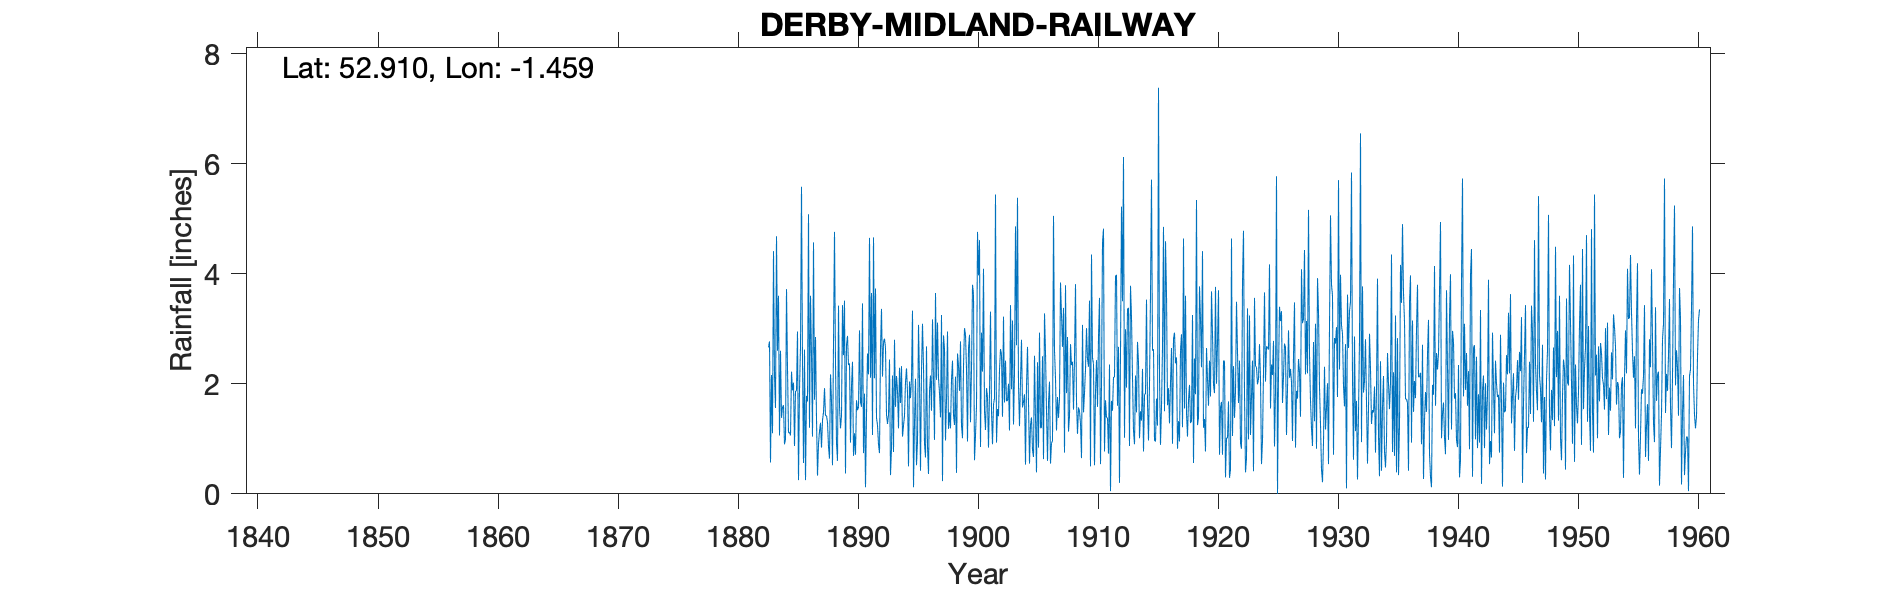

The file beside this chart, header and first rows:
DERBY MIDLAND RAILWAY, , , , , , , , , , , , , , , , , , , , , , , 
Grid ref, SK365349, Long, -1.459, Lat, 52.91, Elevation, 156, feet, , , , , , , , , , , , , , , 
Station no, 2659, , , , , , , , , , , , , , , , , , , , , , 
, 1880, 1881, 1882, 1883, 1884, 1885, 1886, 1887, 1888, 1889, 1890, 1891, 1892, 1893, 1894, 1895, 1896, 1897, 1898, 1899, 1900, 1901, 1902
January, , , , 2.66, 2.6, 1.88, 2.62, 1.36, 0.86, 1.19, 2.4, 1.82, 1.38, 1.43, 1.65, 3.33, 0.91, 2.07, 1.18, 2.77, 3.8, 1.5, 0.93
February, , , , 2.77, 1.38, 2.02, 0.25, 0.33, 0.64, 1.42, 0.69, 0.12, 1.25, 2.44, 2.32, 0.12, 0.66, 3.11, 1.48, 1.24, 3.63, 1.16, 1.54
March, , , , 0.57, 1.58, 0.87, 1.78, 0.9, 2.17, 3.43, 1.1, 1.45, 0.9, 0.34, 1.04, 1.29, 2.68, 2.1, 1.19, 1.01, 0.61, 1.92, 1.41
April, , , , 2.16, 1.61, 1.87, 1.68, 1.14, 1.69, 2.52, 0.71, 2.55, 0.74, 0.82, 1.24, 2.09, 0.86, 1.84, 2.07, 2.32, 1.06, 1.76, 2.25
May, , , , 1.1, 0.9, 1.87, 5.08, 1.29, 0.52, 3.51, 1.7, 2.17, 2.65, 2.15, 1.42, 0.52, 0.36, 1.39, 2.42, 3.01, 1.59, 0.84, 2.63
June, , , , 4.41, 0.99, 2.95, 1.2, 0.84, 2.74, 0.37, 1.52, 4.65, 3.36, 0.76, 2.03, 0.96, 1.87, 3.25, 1.44, 2.89, 4.76, 1.84, 2.53
July, , , , 2.15, 3.72, 0.25, 3.6, 1.34, 4.76, 2.7, 1.58, 2.11, 2.13, 2.8, 2.28, 3.07, 2.15, 0.23, 1.25, 2.27, 3.97, 3.31, 1.4
August, , , , 1.56, 2.28, 1.9, 2.53, 1.48, 2.38, 2.87, 2.97, 3.65, 2.75, 1.58, 1.85, 2.08, 1.51, 2.88, 2.13, 0.95, 4.61, 1.51, 3.22
September, , , , 4.68, 1.11, 2.67, 1.04, 1.92, 0.92, 2.34, 1.66, 1.07, 2.82, 2.14, 0.5, 0.42, 3.17, 2.64, 0.38, 2.64, 0.85, 0.9, 1.66
October, , , , 2.6, 1.12, 5.58, 4.57, 1.42, 0.6, 2.37, 1.58, 4.66, 2.65, 1.88, 2.04, 2.24, 2.06, 0.97, 2.55, 2.89, 2.93, 1.62, 2.42
November, , , , 3.6, 1.06, 2.41, 1.71, 1.42, 3.42, 0.93, 3.46, 2.1, 1.44, 1.19, 1.74, 3.09, 0.98, 1.71, 2.32, 1.3, 2.22, 1.74, 1.69
December, , , , 1.06, 2.22, 0.56, 2.85, 1.3, 1.59, 1.96, 0.74, 3.73, 1.27, 2.29, 2.1, 2.31, 3.65, 2.95, 1.87, 2.27, 4.09, 5.44, 1.69
Total, , , , 29.32, 20.57, 24.83, 28.91, 14.74, 22.29, 25.61, 20.11, 30.08, 23.34, 19.82, 20.21, 21.52, 20.86, 25.14, 20.28, 25.56, 34.12, 23.54, 23.37
1880s sheet: totals for 1881 and 1882 "c…, , , , , , , , , , , , , , , , , , , , , , , 
